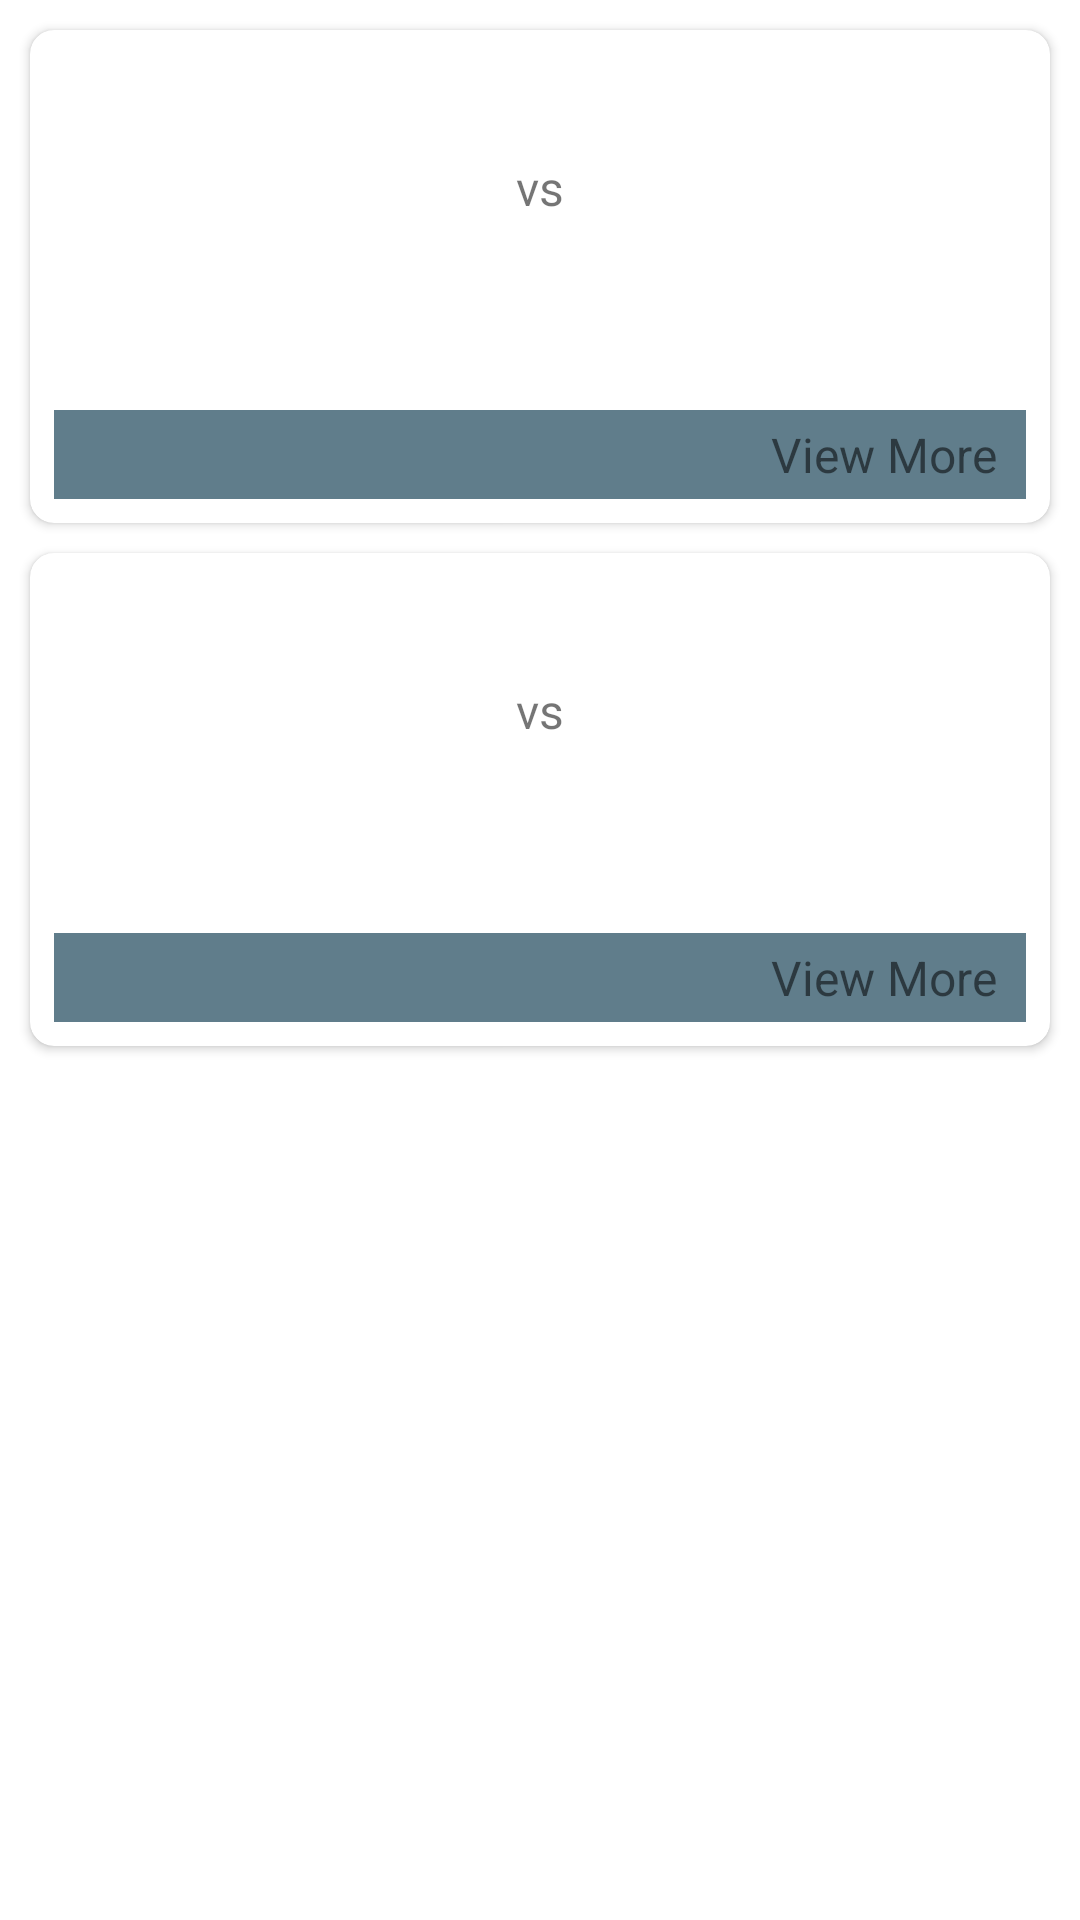

Layout XML and referenced resources for this Android screen:
<!-- AndroidManifest.xml: application theme Theme.SportzInteractive -->
<!-- res/layout/activity_match_details.xml -->
<?xml version="1.0" encoding="utf-8"?>
<layout xmlns:android="http://schemas.android.com/apk/res/android"
    xmlns:app="http://schemas.android.com/apk/res-auto"
    xmlns:tools="http://schemas.android.com/tools">

    <data>

    </data>

    <androidx.constraintlayout.widget.ConstraintLayout
        android:layout_width="match_parent"
        android:layout_height="match_parent"
        tools:context=".ui.MatchDetailsActivity">

        <androidx.cardview.widget.CardView
            android:id="@+id/cvMatchDetailsINDNZ"
            android:layout_width="match_parent"
            android:layout_height="wrap_content"
            android:layout_margin="10dp"
            app:cardCornerRadius="8dp"
            app:layout_constraintEnd_toEndOf="parent"
            app:layout_constraintStart_toStartOf="parent"
            app:layout_constraintTop_toTopOf="parent">

            <androidx.constraintlayout.widget.ConstraintLayout
                android:layout_width="match_parent"
                android:layout_height="wrap_content"
                android:layout_margin="8dp">

                <TextView
                    android:id="@+id/tvSeriesNameINDNZ"
                    android:layout_width="match_parent"
                    android:layout_height="wrap_content"
                    android:padding="4dp"
                    android:textSize="16sp"
                    app:layout_constraintTop_toTopOf="parent"
                    tools:text="@string/india_tour_of_new_zealand_2019" />

                <LinearLayout
                    android:id="@+id/llTeamNameINDNZ"
                    android:layout_width="match_parent"
                    android:layout_height="wrap_content"
                    android:orientation="horizontal"
                    app:layout_constraintTop_toBottomOf="@+id/tvSeriesNameINDNZ">

                    <TextView
                        android:id="@+id/tvTeam1NameINDNZ"
                        android:layout_width="0dp"
                        android:layout_height="wrap_content"
                        android:layout_weight="1"
                        android:padding="4dp"
                        android:textAllCaps="true"
                        android:textSize="16sp"
                        tools:text="India" />

                    <TextView
                        android:id="@+id/tvVSINDNZ"
                        android:layout_width="wrap_content"
                        android:layout_height="wrap_content"
                        android:padding="4dp"
                        android:textSize="16sp"
                        android:text="vs"
                        />

                    <TextView
                        android:id="@+id/tvTeam2NameINDNZ"
                        android:layout_width="0dp"
                        android:layout_height="wrap_content"
                        android:layout_weight="1"
                        android:gravity="end"
                        android:padding="4dp"
                        android:textAllCaps="true"
                        android:textSize="16sp"
                        tools:text="New Zealand" />

                </LinearLayout>

                <LinearLayout
                    android:id="@+id/llDateTimeINDNZ"
                    android:layout_width="match_parent"
                    android:layout_height="wrap_content"
                    android:orientation="horizontal"
                    app:layout_constraintTop_toBottomOf="@+id/llTeamNameINDNZ">

                    <TextView
                        android:id="@+id/tvDateINDNZ"
                        android:layout_width="0dp"
                        android:layout_height="wrap_content"
                        android:layout_weight="1"
                        android:padding="4dp"
                        android:textSize="16sp"
                        tools:text="Tue,Jan 24" />

                    <TextView
                        android:id="@+id/tvTimeINDNZ"
                        android:layout_width="0dp"
                        android:layout_height="wrap_content"
                        android:layout_weight="1"
                        android:gravity="end"
                        android:padding="4dp"
                        android:textSize="16sp"
                        tools:text="01:30 pm" />

                </LinearLayout>

                <TextView
                    android:id="@+id/tvVenueINDNZ"
                    android:layout_width="match_parent"
                    android:layout_height="wrap_content"
                    android:padding="4dp"
                    android:textSize="16sp"
                    app:layout_constraintTop_toBottomOf="@+id/llDateTimeINDNZ"
                    tools:text="Seddon Park, Hamilton" />

                <androidx.constraintlayout.widget.ConstraintLayout
                    android:layout_width="match_parent"
                    android:layout_height="wrap_content"
                    android:background="@color/blue_gray_500"
                    app:layout_constraintTop_toBottomOf="@+id/tvVenueINDNZ">

                    <TextView
                        android:layout_width="match_parent"
                        android:layout_height="wrap_content"
                        android:layout_marginEnd="6dp"
                        android:gravity="end"
                        android:padding="4dp"
                        android:text="@string/view_more"
                        android:textSize="16sp"
                        app:layout_constraintTop_toTopOf="parent" />
                </androidx.constraintlayout.widget.ConstraintLayout>


            </androidx.constraintlayout.widget.ConstraintLayout>

        </androidx.cardview.widget.CardView>

        <androidx.cardview.widget.CardView
            android:id="@+id/cvMatchDetailsSAPAK"
            android:layout_width="match_parent"
            android:layout_height="wrap_content"
            android:layout_margin="10dp"
            app:cardCornerRadius="8dp"
            app:layout_constraintEnd_toEndOf="parent"
            app:layout_constraintStart_toStartOf="parent"
            app:layout_constraintTop_toBottomOf="@id/cvMatchDetailsINDNZ">

            <androidx.constraintlayout.widget.ConstraintLayout
                android:layout_width="match_parent"
                android:layout_height="wrap_content"
                android:layout_margin="8dp">

                <TextView
                    android:id="@+id/tvSeriesNameSAPAK"
                    android:layout_width="match_parent"
                    android:layout_height="wrap_content"
                    android:padding="4dp"
                    android:textSize="16sp"
                    app:layout_constraintTop_toTopOf="parent"
                    tools:text="@string/india_tour_of_new_zealand_2019" />

                <LinearLayout
                    android:id="@+id/llTeamNameSAPAK"
                    android:layout_width="match_parent"
                    android:layout_height="wrap_content"
                    android:orientation="horizontal"
                    app:layout_constraintTop_toBottomOf="@+id/tvSeriesNameSAPAK">

                    <TextView
                        android:id="@+id/tvTeam1NameSAPAK"
                        android:layout_width="0dp"
                        android:layout_height="wrap_content"
                        android:layout_weight="1"
                        android:padding="4dp"
                        android:textAllCaps="true"
                        android:textSize="16sp"
                        tools:text="India" />

                    <TextView
                        android:id="@+id/tvVSSAPAK"
                        android:layout_width="wrap_content"
                        android:layout_height="wrap_content"
                        android:padding="4dp"
                        android:textSize="16sp"
                        android:text="vs" />

                    <TextView
                        android:id="@+id/tvTeam2NameSAPAK"
                        android:layout_width="0dp"
                        android:layout_height="wrap_content"
                        android:layout_weight="1"
                        android:gravity="end"
                        android:padding="4dp"
                        android:textAllCaps="true"
                        android:textSize="16sp"
                        tools:text="New Zealand" />

                </LinearLayout>

                <LinearLayout
                    android:id="@+id/llDateTimeSAPAK"
                    android:layout_width="match_parent"
                    android:layout_height="wrap_content"
                    android:orientation="horizontal"
                    app:layout_constraintTop_toBottomOf="@+id/llTeamNameSAPAK">

                    <TextView
                        android:id="@+id/tvDateSAPAK"
                        android:layout_width="0dp"
                        android:layout_height="wrap_content"
                        android:layout_weight="1"
                        android:padding="4dp"
                        android:textSize="16sp"
                        tools:text="Tue,Jan 24" />

                    <TextView
                        android:id="@+id/tvTimeSAPAK"
                        android:layout_width="0dp"
                        android:layout_height="wrap_content"
                        android:layout_weight="1"
                        android:gravity="end"
                        android:padding="4dp"
                        android:textSize="16sp"
                        tools:text="01:30 pm" />

                </LinearLayout>

                <TextView
                    android:id="@+id/tvVenueSAPAK"
                    android:layout_width="match_parent"
                    android:layout_height="wrap_content"
                    android:padding="4dp"
                    android:textSize="16sp"
                    app:layout_constraintTop_toBottomOf="@+id/llDateTimeSAPAK"
                    tools:text="Seddon Park, Hamilton" />

                <androidx.constraintlayout.widget.ConstraintLayout
                    android:layout_width="match_parent"
                    android:layout_height="wrap_content"
                    android:background="@color/blue_gray_500"
                    app:layout_constraintTop_toBottomOf="@+id/tvVenueSAPAK">

                    <TextView
                        android:layout_width="match_parent"
                        android:layout_height="wrap_content"
                        android:layout_marginEnd="6dp"
                        android:gravity="end"
                        android:padding="4dp"
                        android:text="@string/view_more"
                        android:textSize="16sp"
                        app:layout_constraintTop_toTopOf="parent" />
                </androidx.constraintlayout.widget.ConstraintLayout>


            </androidx.constraintlayout.widget.ConstraintLayout>

        </androidx.cardview.widget.CardView>
    </androidx.constraintlayout.widget.ConstraintLayout>
</layout>
<!-- resources referenced by this layout -->
<resources>
  <color name="blue_gray_500">#607D8B</color>
  <string name="india_tour_of_new_zealand_2019">India tour of New Zealand,2019</string>
  <string name="view_more">View More </string>
  <style name="Theme.SportzInteractive" parent="Theme.MaterialComponents.DayNight.DarkActionBar">
          
          <item name="colorPrimary">@color/blue_gray_500</item>
          <item name="colorPrimaryVariant">@color/blue_gray_700</item>
          <item name="colorOnPrimary">@color/white</item>
          
          <item name="colorSecondary">@color/teal_200</item>
          <item name="colorSecondaryVariant">@color/teal_700</item>
          <item name="colorOnSecondary">@color/black</item>
          
          <item name="android:statusBarColor" tools:targetApi="l">?attr/colorPrimaryVariant</item>
          
      </style>
  <color name="blue_gray_700">#455A64</color>
  <color name="white">#FFFFFFFF</color>
  <color name="teal_200">#FF03DAC5</color>
  <color name="teal_700">#FF018786</color>
  <color name="black">#FF000000</color>
</resources>
